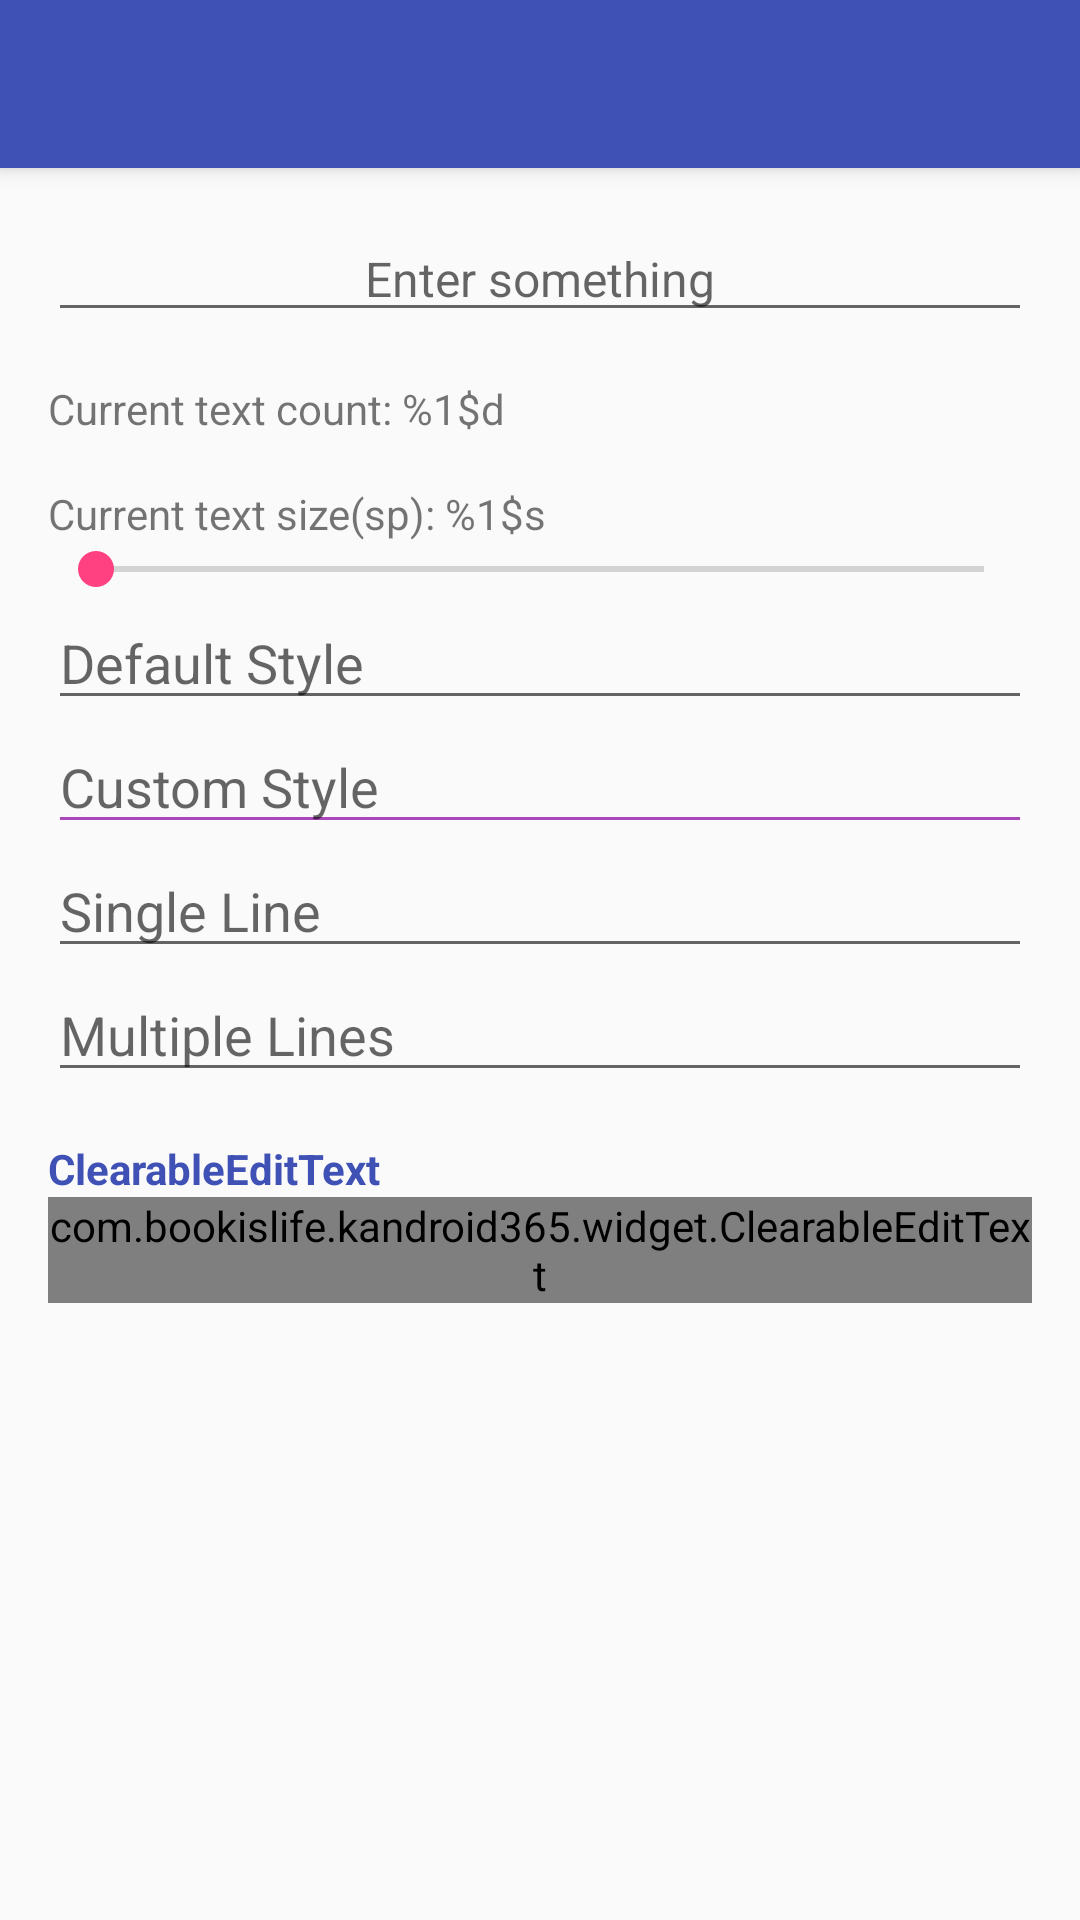

Write the Android layout XML for this screen, with the resource values it uses.
<!-- AndroidManifest.xml: application theme AppTheme.NoActionBar -->
<!-- res/layout/activity_text_style.xml -->
<?xml version="1.0" encoding="utf-8"?>
<android.support.design.widget.CoordinatorLayout xmlns:android="http://schemas.android.com/apk/res/android"
    xmlns:app="http://schemas.android.com/apk/res-auto"
    android:id="@+id/coordinatorLayout"
    android:layout_width="match_parent"
    android:layout_height="match_parent"
    android:fitsSystemWindows="true">

    <include
        android:id="@+id/appbar"
        layout="@layout/appbar" />

    
    <LinearLayout
        android:layout_width="match_parent"
        android:layout_height="wrap_content"
        android:gravity="center_horizontal"
        android:orientation="vertical"
        android:padding="@dimen/first_line_margin"
        app:layout_behavior="@string/appbar_scrolling_view_behavior">

        <EditText
            android:id="@+id/edInput"
            android:layout_width="match_parent"
            android:layout_height="wrap_content"
            android:gravity="center"
            android:hint="@string/hint_input"
            android:inputType="textMultiLine"
            android:textSize="@dimen/text_size_normal" />

        <TextView
            android:id="@+id/tvCount"
            android:layout_width="match_parent"
            android:layout_height="wrap_content"
            android:layout_marginTop="@dimen/first_line_margin"
            android:text="@string/msg_text_count" />


        <TextView
            android:id="@+id/tvSize"
            android:layout_width="match_parent"
            android:layout_height="wrap_content"
            android:layout_marginTop="@dimen/first_line_margin"
            android:text="@string/msg_text_size" />

        <SeekBar
            android:id="@+id/sbSize"
            android:layout_width="match_parent"
            android:layout_height="wrap_content"
            android:layout_gravity="fill"
            android:max="20" />

        <EditText
            android:layout_width="match_parent"
            android:layout_height="wrap_content"
            android:hint="@string/default_style" />

        <EditText
            android:layout_width="match_parent"
            android:layout_height="wrap_content"
            android:hint="@string/custom_style"
            android:theme="@style/AppEditText" />

        <EditText
            android:layout_width="match_parent"
            android:layout_height="wrap_content"
            android:hint="@string/single_line"
            android:singleLine="true" />

        <EditText
            android:layout_width="match_parent"
            android:layout_height="wrap_content"
            android:hint="@string/multi_line"
            android:inputType="textMultiLine" />

        <TextView
            style="@style/Label"
            android:text="@string/clearable_text" />

        <com.bookislife.kandroid365.widget.ClearableEditText
            android:layout_width="match_parent"
            android:layout_height="wrap_content" />
    </LinearLayout>

</android.support.design.widget.CoordinatorLayout>
<!-- res/layout/appbar.xml (included above) -->
<?xml version="1.0" encoding="utf-8"?>
<android.support.design.widget.AppBarLayout
        android:id="@+id/appbarLayout"
        android:layout_width="match_parent"
        android:layout_height="?attr/actionBarSize"
        android:theme="@style/ThemeOverlay.AppCompat.Dark.ActionBar"
        xmlns:android="http://schemas.android.com/apk/res/android"
        xmlns:app="http://schemas.android.com/apk/res-auto">

    <android.support.v7.widget.Toolbar
            android:id="@+id/toolbar"
            android:layout_height="?attr/actionBarSize"
            android:layout_width="match_parent"
            android:minHeight="?attr/actionBarSize"
            android:background="?attr/colorPrimary"
            app:elevation="4dp"
            android:theme="@style/ThemeOverlay.AppCompat.Dark.ActionBar"
            app:popupTheme="@style/ThemeOverlay.AppCompat.Light">

    </android.support.v7.widget.Toolbar>

</android.support.design.widget.AppBarLayout>
<!-- resources referenced by this layout -->
<resources>
  <dimen name="first_line_margin">16dp</dimen>
  <dimen name="text_size_normal">16sp</dimen>
  <string name="clearable_text">ClearableEditText</string>
  <string name="custom_style">Custom Style</string>
  <string name="default_style">Default Style</string>
  <string name="hint_input">Enter something</string>
  <string name="msg_text_count">Current text count: %1$d</string>
  <string name="msg_text_size">Current text size(sp): %1$s</string>
  <string name="multi_line">Multiple Lines</string>
  <string name="single_line">Single Line</string>
  <style name="AppEditText" parent="AppTheme">
          <item name="colorControlNormal">@color/purple</item>
          <item name="colorControlActivated">@color/colorPrimary</item>
      </style>
  <style name="Label">
          <item name="android:layout_width">match_parent</item>
          <item name="android:layout_height">wrap_content</item>
          <item name="android:textStyle">bold</item>
          <item name="android:textColor">@color/colorPrimary</item>
          <item name="android:layout_marginTop">@dimen/first_line_margin</item>
      </style>
  <style name="AppTheme.NoActionBar">
          <item name="windowActionBar">false</item>
          <item name="windowNoTitle">true</item>
      </style>
  <style name="AppTheme" parent="AppTheme.Base" />
  <color name="purple">#AB47BC</color>
  <color name="colorPrimary">#3F51B5</color>
  <style name="AppTheme.Base" parent="Theme.AppCompat.Light.DarkActionBar">
          
          <item name="colorPrimary">@color/colorPrimary</item>
          <item name="colorPrimaryDark">@color/colorPrimaryDark</item>
  
          
          <item name="colorAccent">@color/colorAccent</item>
  
          
          <item name="colorButtonNormal">@color/colorPrimary</item>
  
          
          <item name="colorControlHighlight">@color/purple</item>
      </style>
  <color name="colorPrimaryDark">#303F9F</color>
  <color name="colorAccent">#FF4081</color>
</resources>
